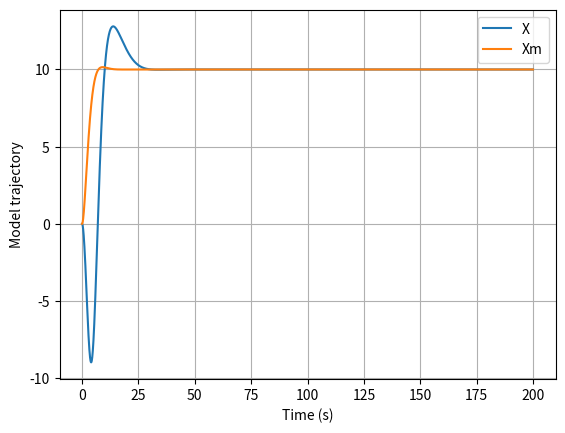
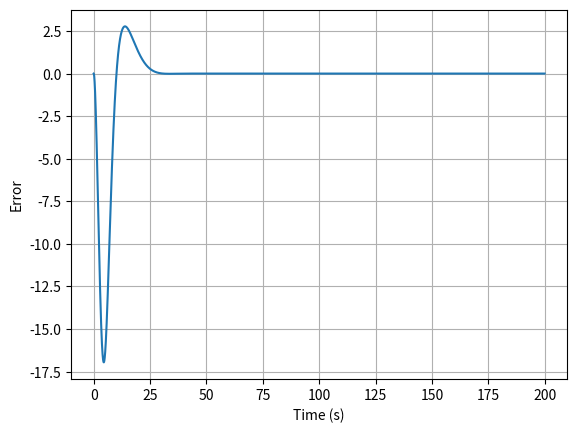
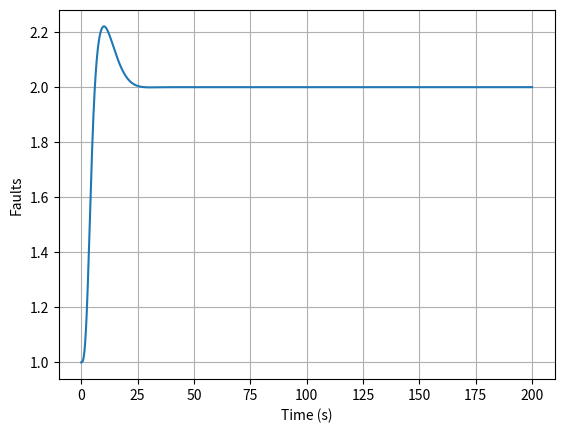

Write the Python code that produced these figures, in order.
import numpy as np
import matplotlib.pyplot as plt
import scipy.integrate as I

def Derivatives(state,t):
    ##States
    x = state[0]
    xdot = state[1]
    xm = state[2]
    xmdot = state[3]
    ahat = state[4]
    
    ###Parameters
    f = -9.81 #N
    g = 0.5 #Represents half a fault
    m = 1.0 #kg
    r = 10. #m
    
    ###Error Signals
    e = x - xm
    
    ###Model Dynamics
    Ts = 10.0
    zed = 0.8
    wn = 4.6/(Ts*zed)
    xmddot = -2*zed*wn*xmdot - (wn**2)*xm + (wn**2)*r
    
    ###Control
    v = (wn**2)*(r - x) - 2*zed*wn*xdot - (f/m)
    gamma = 0.001
    ahatdot = -gamma*np.sign(g/((wn**2)*m))*e*v
    u = ahat*v
    
    ###Plant Dynamics and Kinematics
    xddot = (f/m) + (g/m)*u
    
    return np.asarray([xdot,xddot,xmdot,xmddot,ahatdot])
    

plt.close("all")

##Time vector
tout = np.linspace(0,200,10000)
##Initial Conditions
x0 = 0. 
xdot0 = 0. 
xm0 = 0. 
xmdot0 = 0.
ahat0 = 1. 
state_initial = np.asarray([x0,xdot0,xm0,xmdot0,ahat0])
state_out = I.odeint(Derivatives,state_initial,tout)

###Extract my states
xout = state_out[:,0]
xmout = state_out[:,2]
ahatout = state_out[:,4]

plt.figure()
plt.plot(tout,xout,label='X')
plt.plot(tout,xmout,label='Xm')
plt.xlabel('Time (s)')
plt.ylabel('Model trajectory')
plt.legend()
plt.grid()

plt.figure()
plt.plot(tout,xout-xmout)
plt.xlabel('Time (s)')
plt.ylabel('Error')
plt.grid()

plt.figure()
plt.plot(tout,ahatout)
plt.xlabel('Time (s)')
plt.ylabel('Faults')
plt.grid()

plt.show()